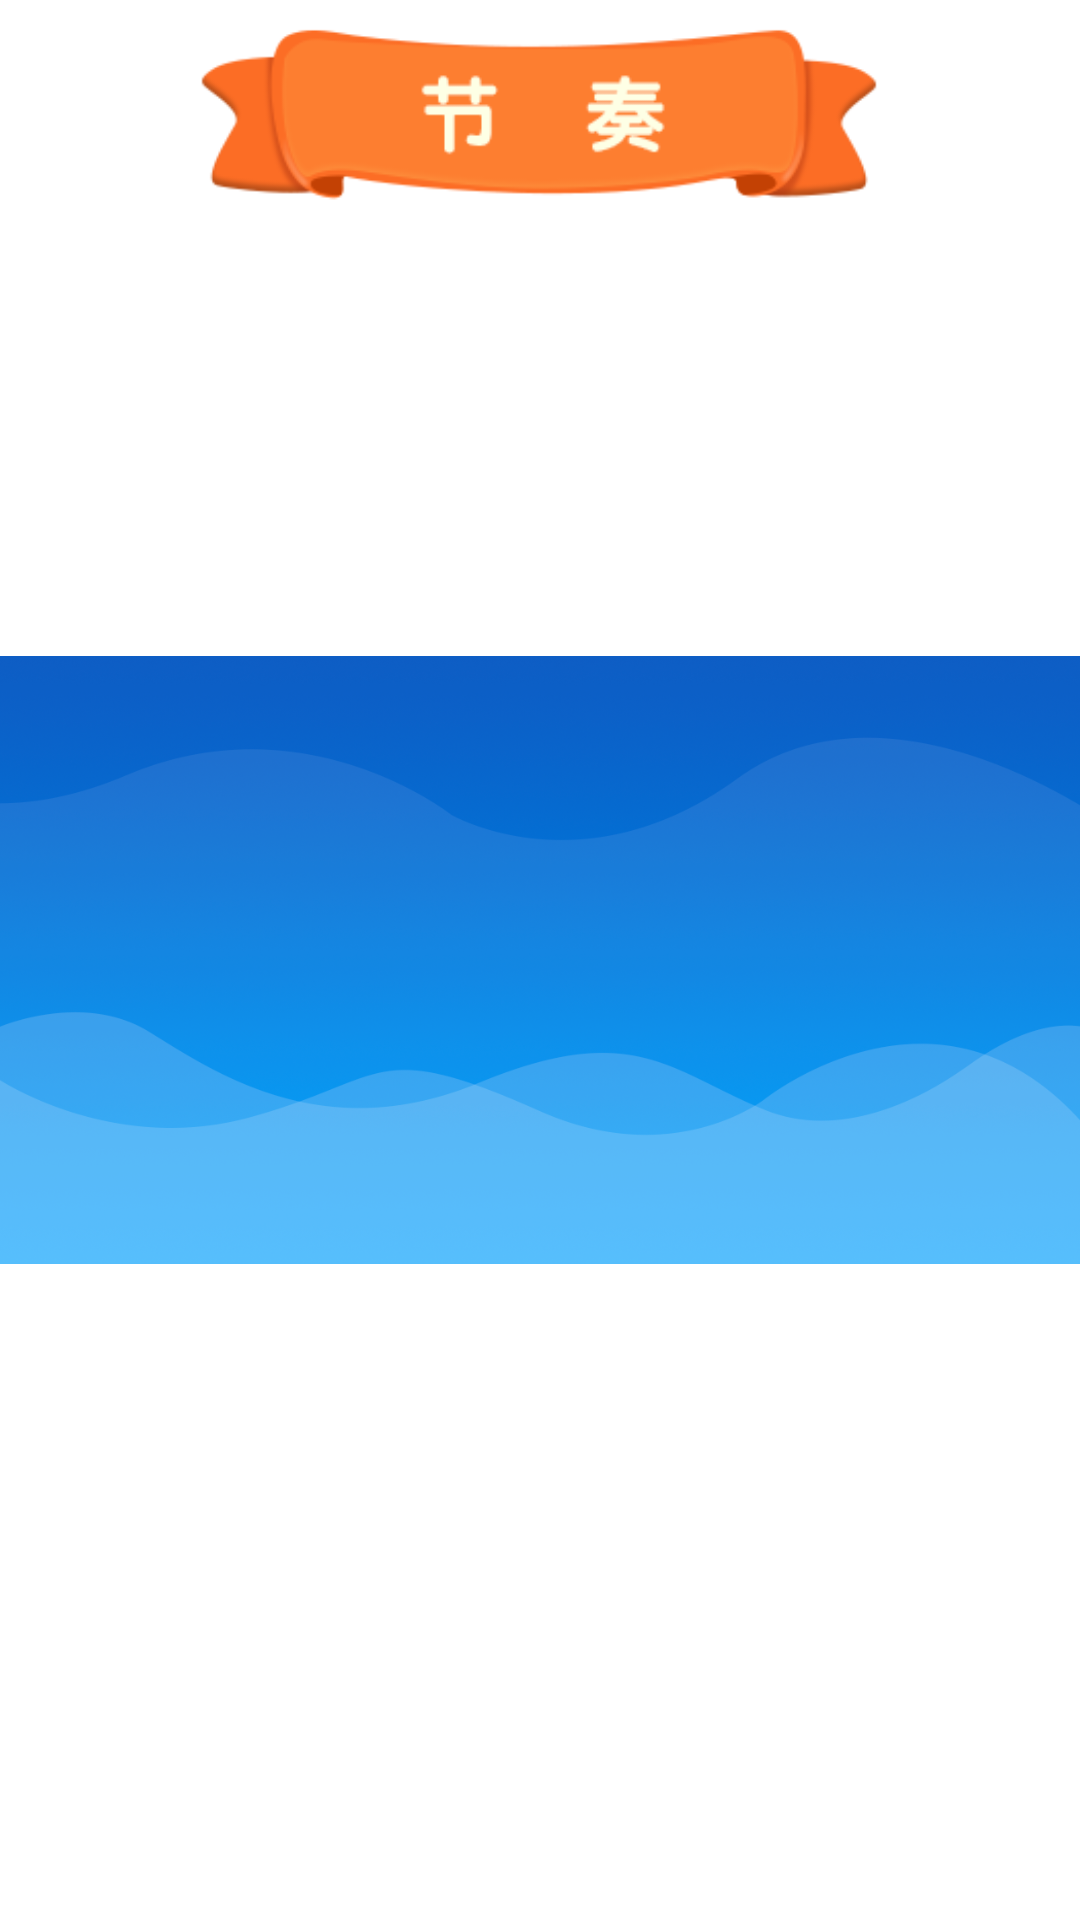

The Android layout XML behind this screen, and the referenced resources:
<!-- AndroidManifest.xml: application theme Theme.IntelliScreen -->
<!-- res/layout/fragment_chapter.xml -->
<?xml version="1.0" encoding="utf-8"?>
<androidx.constraintlayout.widget.ConstraintLayout xmlns:android="http://schemas.android.com/apk/res/android"
    xmlns:app="http://schemas.android.com/apk/res-auto"
    xmlns:tools="http://schemas.android.com/tools"
    android:layout_width="match_parent"
    android:layout_height="match_parent"
    android:descendantFocusability="afterDescendants"
    android:focusable="false">

    <androidx.appcompat.widget.AppCompatImageView
        android:id="@+id/background"
        android:layout_width="match_parent"
        android:layout_height="match_parent"
        app:srcCompat="@drawable/container_rhythm" />

    <androidx.appcompat.widget.AppCompatImageView
        android:id="@+id/chapter_icon"
        android:layout_width="228dp"
        android:layout_height="80dp"
        app:layout_constraintEnd_toEndOf="parent"
        app:layout_constraintStart_toStartOf="parent"
        app:layout_constraintTop_toTopOf="parent"
        app:srcCompat="@drawable/chapter_rhythm" />

    <androidx.recyclerview.widget.RecyclerView
        android:id="@+id/chapters"
        android:layout_width="0dp"
        android:layout_height="wrap_content"
        android:padding="16dp"
        android:clipChildren="true"
        android:clipToPadding="false"
        android:focusable="true"
        android:overScrollMode="never"
        android:scrollbars="none"
        app:fastScrollEnabled="false"
        app:layout_constraintBottom_toBottomOf="parent"
        app:layout_constraintEnd_toEndOf="parent"
        app:layout_constraintStart_toStartOf="parent"
        app:layout_constraintTop_toBottomOf="@id/chapter_icon"
        tools:itemCount="10"
        tools:layoutManager="androidx.recyclerview.widget.GridLayoutManager"
        tools:listitem="@layout/item_menu_chapter"
        tools:spanCount="10" />

</androidx.constraintlayout.widget.ConstraintLayout>
<!-- res/layout/item_menu_chapter.xml (included above) -->
<?xml version="1.0" encoding="utf-8"?>
<com.shehuan.niv.NiceImageView xmlns:android="http://schemas.android.com/apk/res/android"
    xmlns:app="http://schemas.android.com/apk/res-auto"
    xmlns:tools="http://schemas.android.com/tools"
    android:id="@+id/item_chapter"
    android:layout_width="wrap_content"
    android:layout_height="wrap_content"
    android:layout_margin="8dp"
    android:focusable="true"
    android:scaleType="centerInside"
    android:scaleX="0.75"
    android:scaleY="0.75"
    app:border_color="@color/white"
    app:border_width="0dp"
    app:corner_radius="20dp"
    app:is_cover_src="false"
    app:layout_constraintBottom_toBottomOf="parent"
    app:layout_constraintEnd_toEndOf="parent"
    app:layout_constraintStart_toStartOf="parent"
    app:layout_constraintTop_toTopOf="parent"
    app:layout_constraintVertical_bias="0.37"
    tools:srcCompat="@drawable/theme_acceleration" />
<!-- resources referenced by this layout -->
<resources>
  <color name="white">#FFFFFFFF</color>
  <!-- drawable chapter_rhythm: png bitmap (drawable-xhdpi, 11265 bytes) -->
  <!-- drawable container_rhythm: png bitmap (drawable-xhdpi, 482356 bytes) -->
  <!-- drawable theme_acceleration: png bitmap (drawable-xhdpi, 147356 bytes) -->
  <style name="Theme.IntelliScreen" parent="Theme.MaterialComponents.DayNight.DarkActionBar">
          
          <item name="colorPrimary">@color/purple_500</item>
          <item name="colorPrimaryVariant">@color/purple_700</item>
          <item name="colorOnPrimary">@color/white</item>
          
          <item name="colorSecondary">@color/teal_200</item>
          <item name="colorSecondaryVariant">@color/teal_700</item>
          <item name="colorOnSecondary">@color/black</item>
          
          <item name="android:statusBarColor">?attr/colorPrimaryVariant</item>
          
      </style>
  <color name="purple_500">#FF6200EE</color>
  <color name="purple_700">#FF3700B3</color>
  <color name="teal_200">#FF03DAC5</color>
  <color name="teal_700">#FF018786</color>
  <color name="black">#FF000000</color>
</resources>
